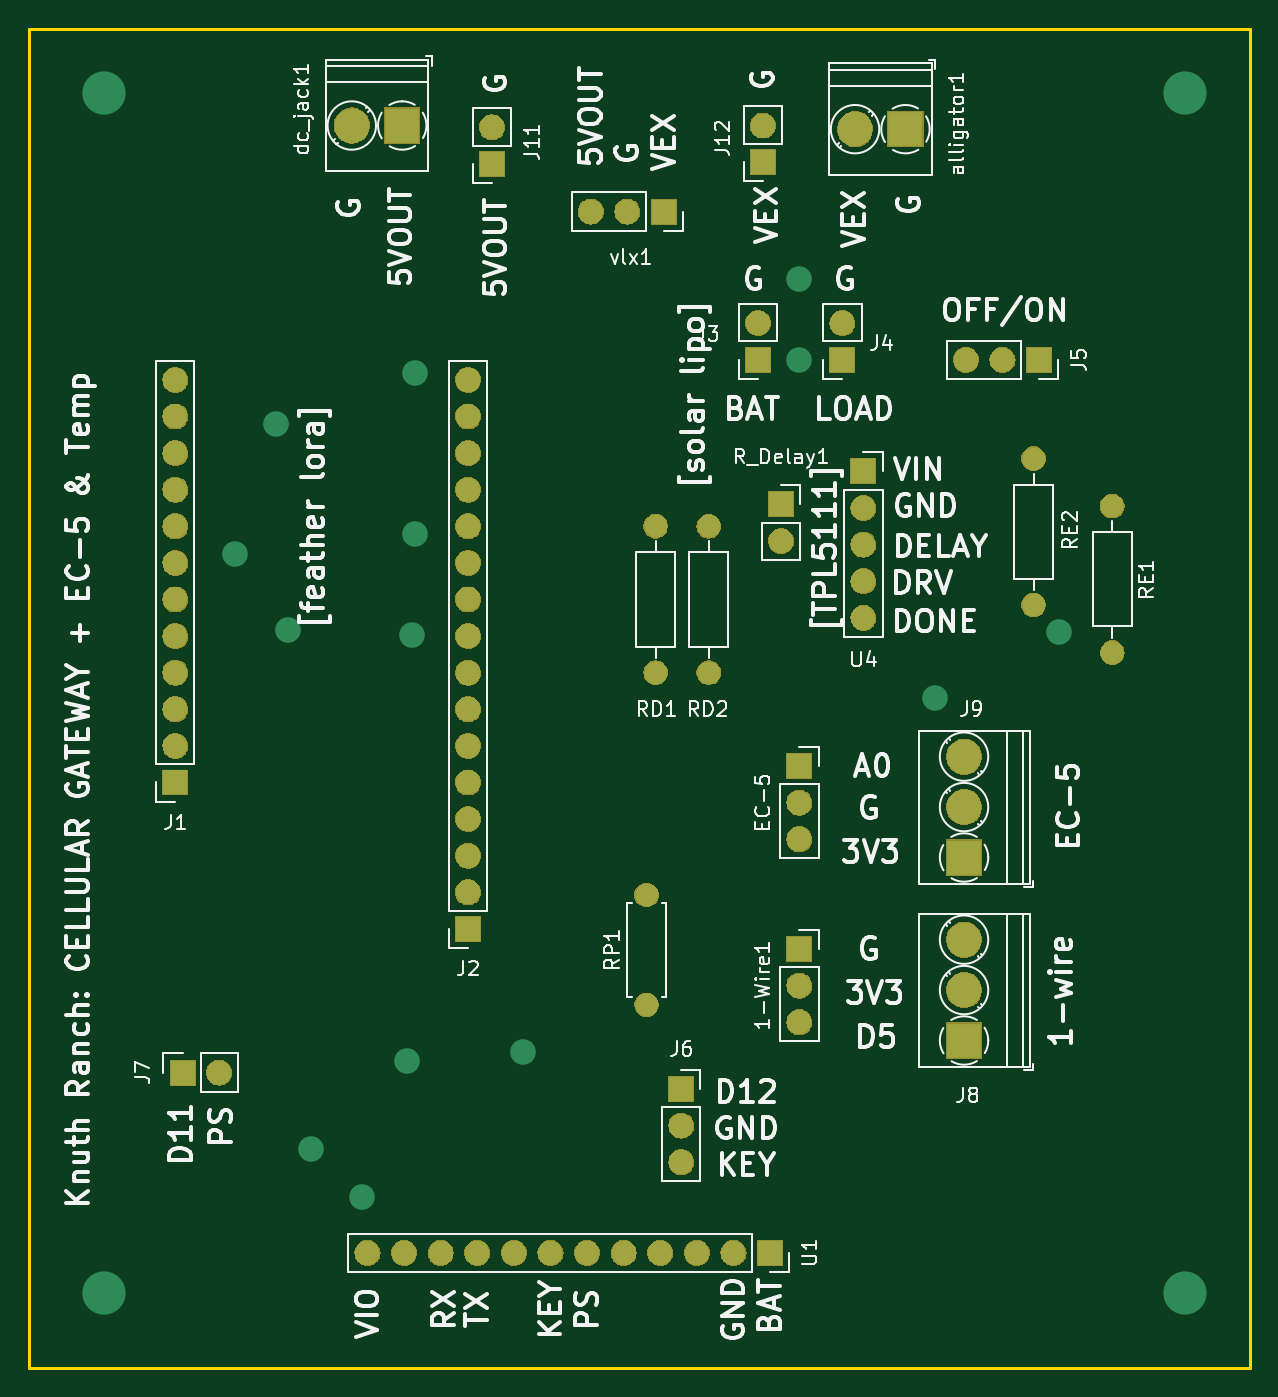
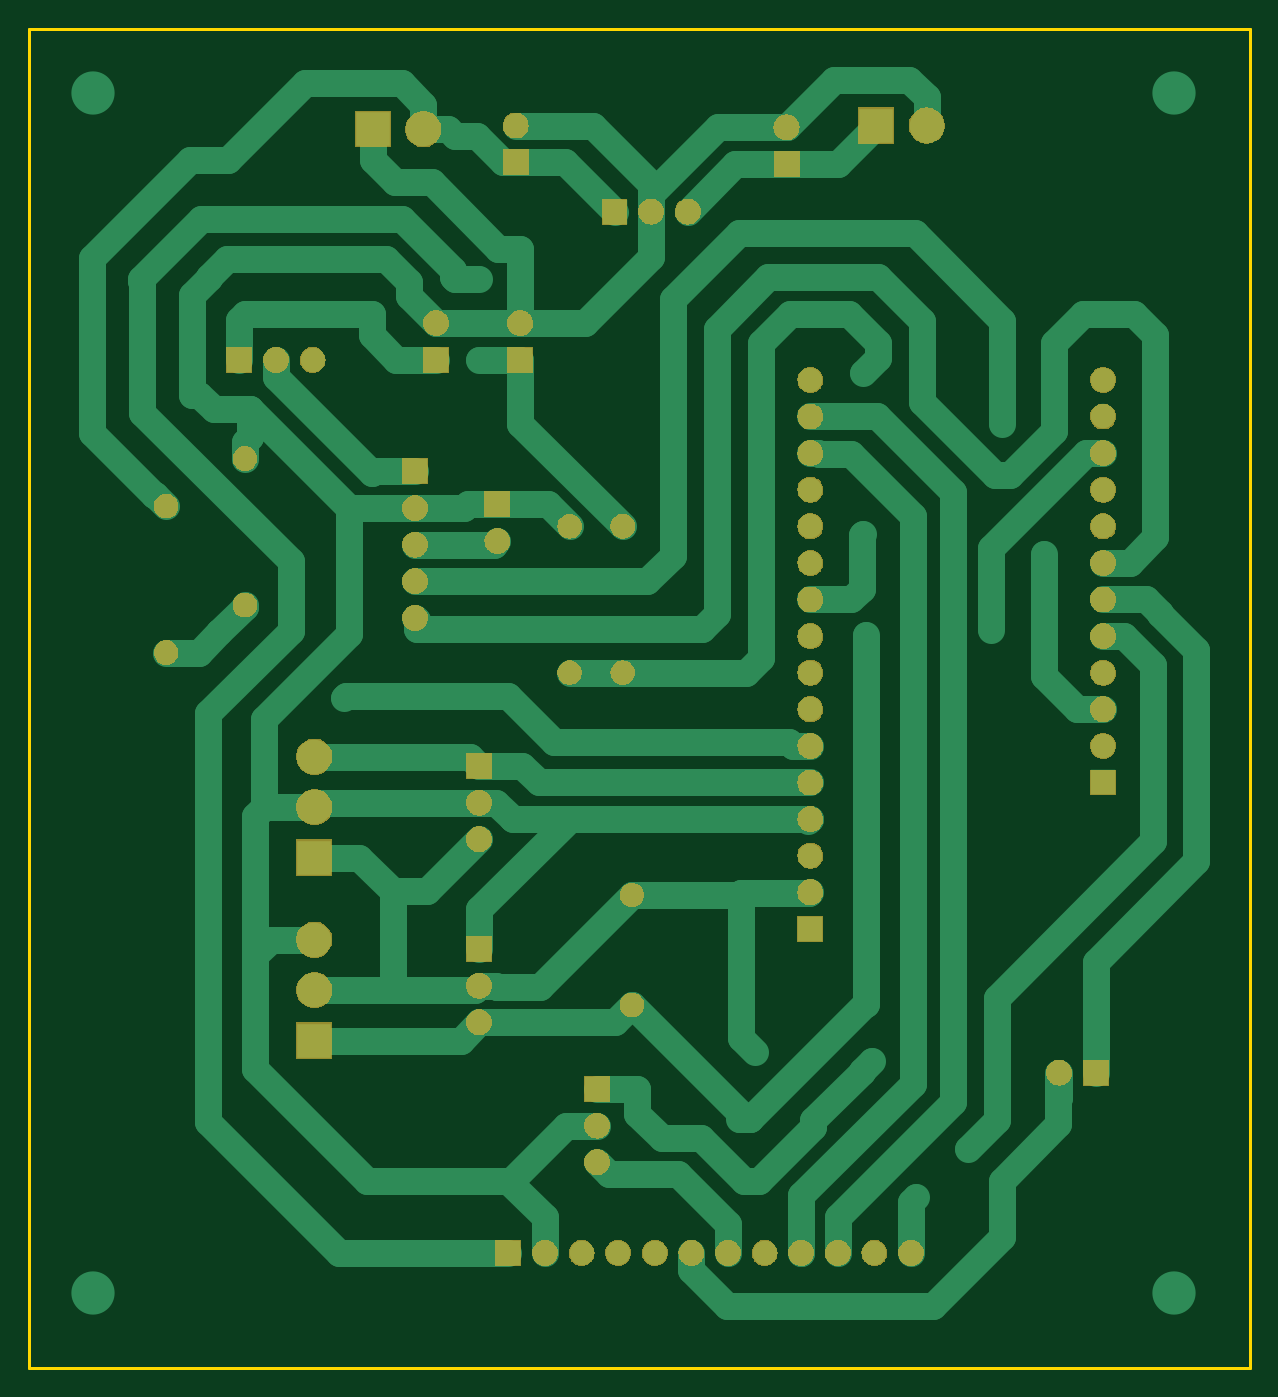
Circuit board: 9 layer files. Board 84.7 x 93.0 mm.
- bottom_copper: knuth-gateway-B.Cu.gbr (22641 bytes)
- bottom_mask: knuth-gateway-B.Mask.gbr (117087 bytes)
- paste: knuth-gateway-B.Paste.gbr (554 bytes)
- bottom_silk: knuth-gateway-B.SilkS.gbr (555 bytes)
- outline: knuth-gateway-Edge.Cuts.gbr (893 bytes)
- top_copper: knuth-gateway-F.Cu.gbr (8018 bytes)
- top_mask: knuth-gateway-F.Mask.gbr (117087 bytes)
- paste: knuth-gateway-F.Paste.gbr (554 bytes)
- top_silk: knuth-gateway-F.SilkS.gbr (80132 bytes)

=== bottom_copper: knuth-gateway-B.Cu.gbr (22641 bytes, source omitted) ===
=== bottom_mask: knuth-gateway-B.Mask.gbr (117087 bytes, source omitted) ===
=== paste: knuth-gateway-B.Paste.gbr ===
G04 #@! TF.GenerationSoftware,KiCad,Pcbnew,5.0.2-bee76a0~70~ubuntu18.04.1*
G04 #@! TF.CreationDate,2019-07-28T23:18:03-04:00*
G04 #@! TF.ProjectId,knuth-gateway,6b6e7574-682d-4676-9174-657761792e6b,rev?*
G04 #@! TF.SameCoordinates,Original*
G04 #@! TF.FileFunction,Paste,Bot*
G04 #@! TF.FilePolarity,Positive*
%FSLAX46Y46*%
G04 Gerber Fmt 4.6, Leading zero omitted, Abs format (unit mm)*
G04 Created by KiCad (PCBNEW 5.0.2-bee76a0~70~ubuntu18.04.1) date Sun 28 Jul 2019 11:18:03 PM EDT*
%MOMM*%
%LPD*%
G01*
G04 APERTURE LIST*
G04 APERTURE END LIST*
M02*

=== bottom_silk: knuth-gateway-B.SilkS.gbr ===
G04 #@! TF.GenerationSoftware,KiCad,Pcbnew,5.0.2-bee76a0~70~ubuntu18.04.1*
G04 #@! TF.CreationDate,2019-07-28T23:18:03-04:00*
G04 #@! TF.ProjectId,knuth-gateway,6b6e7574-682d-4676-9174-657761792e6b,rev?*
G04 #@! TF.SameCoordinates,Original*
G04 #@! TF.FileFunction,Legend,Bot*
G04 #@! TF.FilePolarity,Positive*
%FSLAX46Y46*%
G04 Gerber Fmt 4.6, Leading zero omitted, Abs format (unit mm)*
G04 Created by KiCad (PCBNEW 5.0.2-bee76a0~70~ubuntu18.04.1) date Sun 28 Jul 2019 11:18:03 PM EDT*
%MOMM*%
%LPD*%
G01*
G04 APERTURE LIST*
G04 APERTURE END LIST*
M02*

=== outline: knuth-gateway-Edge.Cuts.gbr ===
G04 #@! TF.GenerationSoftware,KiCad,Pcbnew,5.0.2-bee76a0~70~ubuntu18.04.1*
G04 #@! TF.CreationDate,2019-07-28T23:18:03-04:00*
G04 #@! TF.ProjectId,knuth-gateway,6b6e7574-682d-4676-9174-657761792e6b,rev?*
G04 #@! TF.SameCoordinates,Original*
G04 #@! TF.FileFunction,Profile,NP*
%FSLAX46Y46*%
G04 Gerber Fmt 4.6, Leading zero omitted, Abs format (unit mm)*
G04 Created by KiCad (PCBNEW 5.0.2-bee76a0~70~ubuntu18.04.1) date Sun 28 Jul 2019 11:18:03 PM EDT*
%MOMM*%
%LPD*%
G01*
G04 APERTURE LIST*
%ADD10C,0.200000*%
G04 APERTURE END LIST*
D10*
X156972000Y-82550000D02*
X156972000Y-72136000D01*
X72263000Y-72136000D02*
X156972000Y-72136000D01*
X72263000Y-82550000D02*
X72263000Y-72136000D01*
X72263000Y-165100000D02*
X72263000Y-82550000D01*
X74676000Y-165100000D02*
X72263000Y-165100000D01*
X156972000Y-165100000D02*
X74676000Y-165100000D01*
X156972000Y-82550000D02*
X156972000Y-165100000D01*
M02*

=== top_copper: knuth-gateway-F.Cu.gbr (8018 bytes, source omitted) ===
=== top_mask: knuth-gateway-F.Mask.gbr (117087 bytes, source omitted) ===
=== paste: knuth-gateway-F.Paste.gbr ===
G04 #@! TF.GenerationSoftware,KiCad,Pcbnew,5.0.2-bee76a0~70~ubuntu18.04.1*
G04 #@! TF.CreationDate,2019-07-28T23:18:03-04:00*
G04 #@! TF.ProjectId,knuth-gateway,6b6e7574-682d-4676-9174-657761792e6b,rev?*
G04 #@! TF.SameCoordinates,Original*
G04 #@! TF.FileFunction,Paste,Top*
G04 #@! TF.FilePolarity,Positive*
%FSLAX46Y46*%
G04 Gerber Fmt 4.6, Leading zero omitted, Abs format (unit mm)*
G04 Created by KiCad (PCBNEW 5.0.2-bee76a0~70~ubuntu18.04.1) date Sun 28 Jul 2019 11:18:03 PM EDT*
%MOMM*%
%LPD*%
G01*
G04 APERTURE LIST*
G04 APERTURE END LIST*
M02*

=== top_silk: knuth-gateway-F.SilkS.gbr (80132 bytes, source omitted) ===
